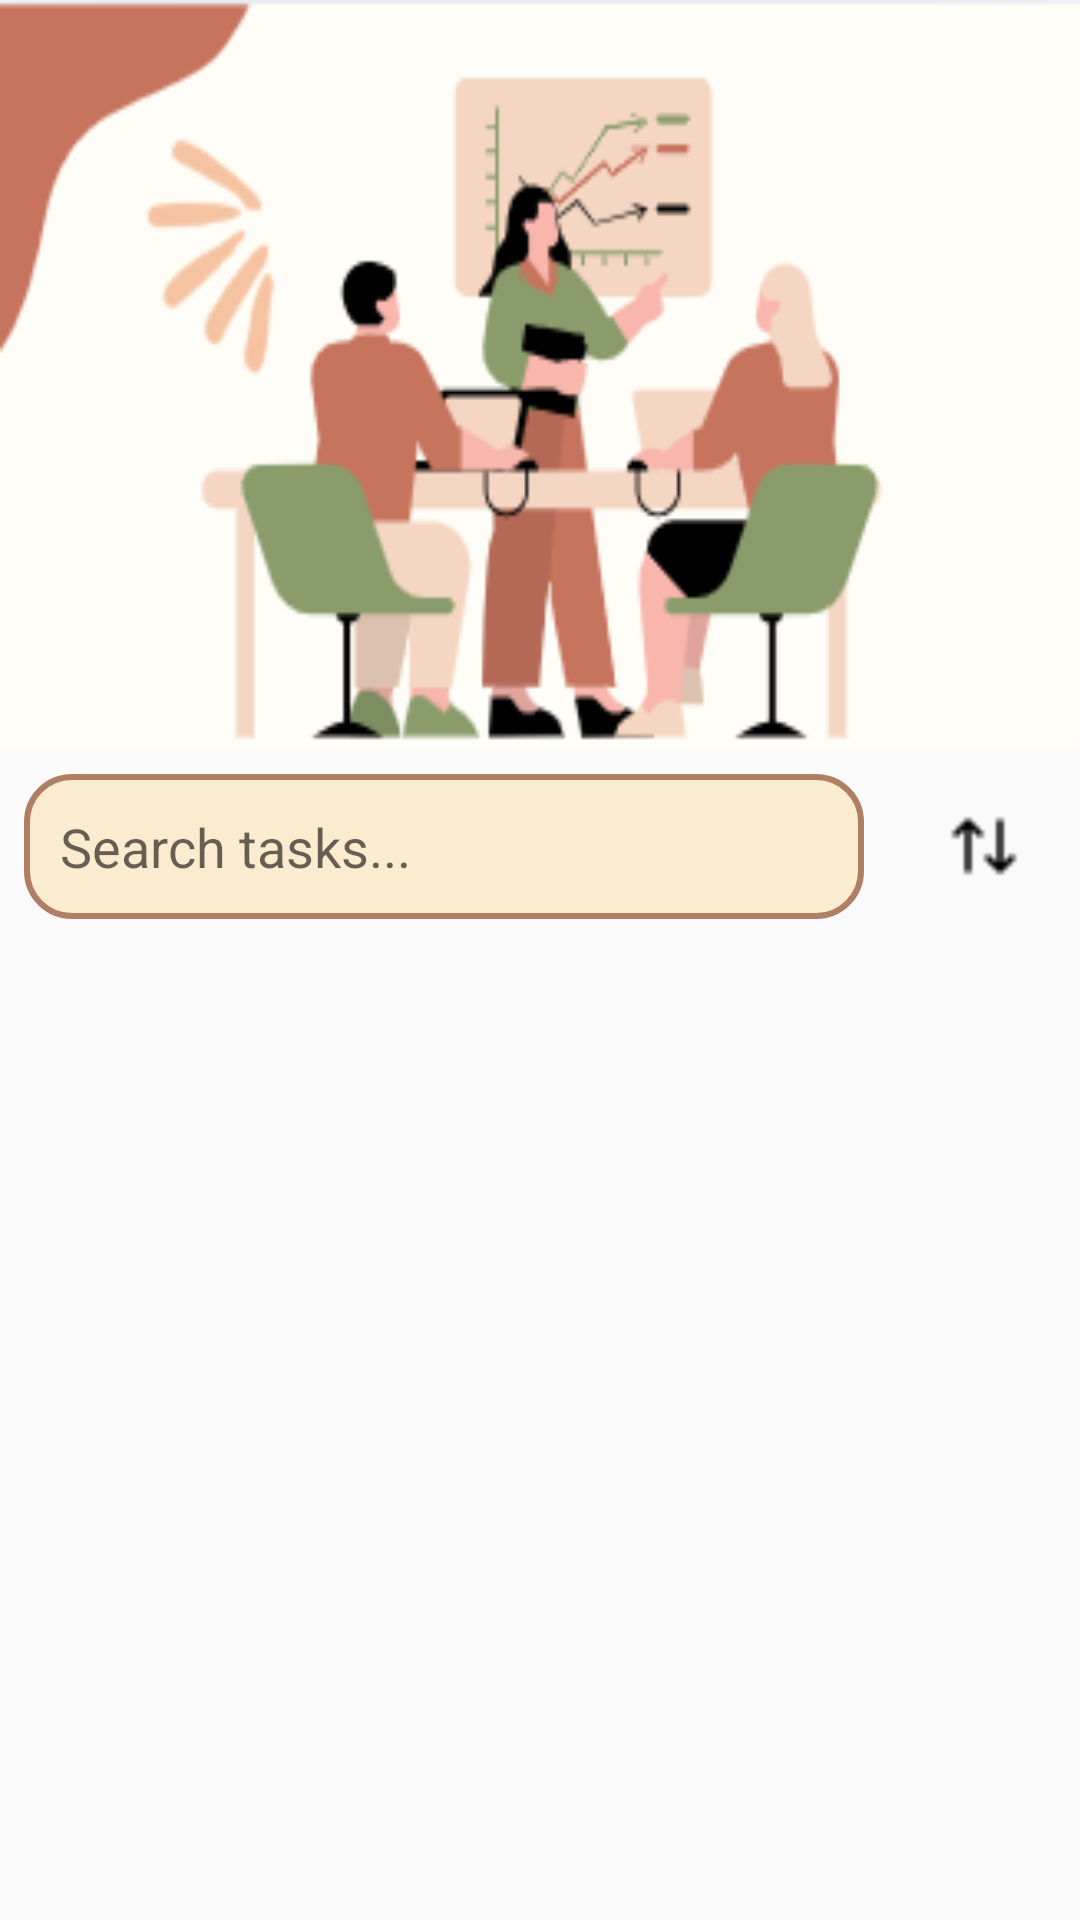

Layout XML and referenced resources for this Android screen:
<!-- AndroidManifest.xml: application theme Theme.YourApp -->
<!-- res/layout/fragment_today.xml -->
<RelativeLayout xmlns:android="http://schemas.android.com/apk/res/android"
    android:layout_width="match_parent"
    android:layout_height="match_parent">

    <ImageView
        android:id="@+id/topImage"
        android:layout_width="match_parent"
        android:layout_height="250dp"
        android:scaleType="fitXY"
        android:background="@drawable/img_1"/>

    <ImageView
        android:id="@+id/sortIcon"
        android:layout_width="48dp"
        android:layout_height="48dp"
        android:layout_below="@id/topImage"
        android:layout_alignParentEnd="true"
        android:layout_margin="8dp"
        android:src="@drawable/ic_sort"
        android:contentDescription="Sort Tasks"
        android:padding="8dp" />

    <EditText
        android:id="@+id/searchBar"
        android:layout_width="match_parent"
        android:layout_height="wrap_content"
        android:layout_below="@id/topImage"
        android:layout_margin="8dp"
        android:layout_toStartOf="@id/sortIcon"
        android:hint="Search tasks..."
        android:padding="12dp"
        android:background="@drawable/custom_edittext"
        android:inputType="text" />

    <androidx.recyclerview.widget.RecyclerView
        android:id="@+id/recyclerViewTodayTasks"
        android:layout_width="match_parent"
        android:layout_height="match_parent"
        android:layout_below="@id/searchBar"
        android:layout_marginTop="8dp"
        android:padding="16dp"
        android:clipToPadding="false" />
</RelativeLayout>
<!-- resources referenced by this layout -->
<resources>
  <!-- drawable custom_edittext (drawable) -->
  <shape xmlns:android="http://schemas.android.com/apk/res/android">
      <solid android:color="#FCECCF" />
      <corners android:radius="15dp" />
      <stroke android:color="#AF7F64" android:width="2dp" />
  </shape>
  <!-- drawable ic_sort: png bitmap (drawable-v24, 288 bytes) -->
  <!-- drawable img_1: png bitmap (drawable-v24, 15573 bytes) -->
  <style name="Theme.YourApp" parent="Theme.AppCompat.Light.DarkActionBar">
          <item name="colorPrimary">#8A9C6B</item> 
          <item name="colorPrimaryDark">#8A9C6B</item> 
          <item name="colorAccent">#8A9C6B</item> 
      </style>
</resources>
